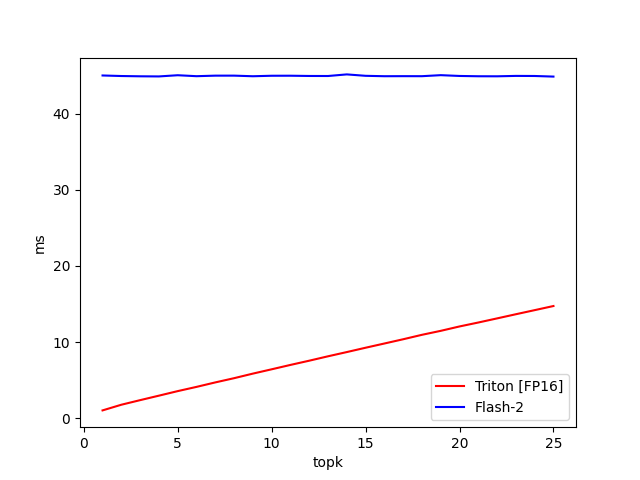

Source data for this figure (header and first rows):
topk, Triton [FP16], Flash-2
1, 1.051, 45
2, 1.794, 44.93
3, 2.396, 44.89
4, 2.984, 44.87
5, 3.581, 45.03
6, 4.135, 44.91
7, 4.723, 44.98
8, 5.277, 44.98
9, 5.877, 44.9
10, 6.443, 44.96
11, 7.018, 44.97
12, 7.572, 44.93
13, 8.149, 44.93
14, 8.704, 45.14
15, 9.273, 44.96
16, 9.828, 44.9
17, 10.39, 44.91
18, 10.97, 44.91
19, 11.49, 45.04
20, 12.07, 44.94
21, 12.58, 44.9
22, 13.12, 44.89
23, 13.67, 44.94
24, 14.21, 44.93
25, 14.75, 44.85
